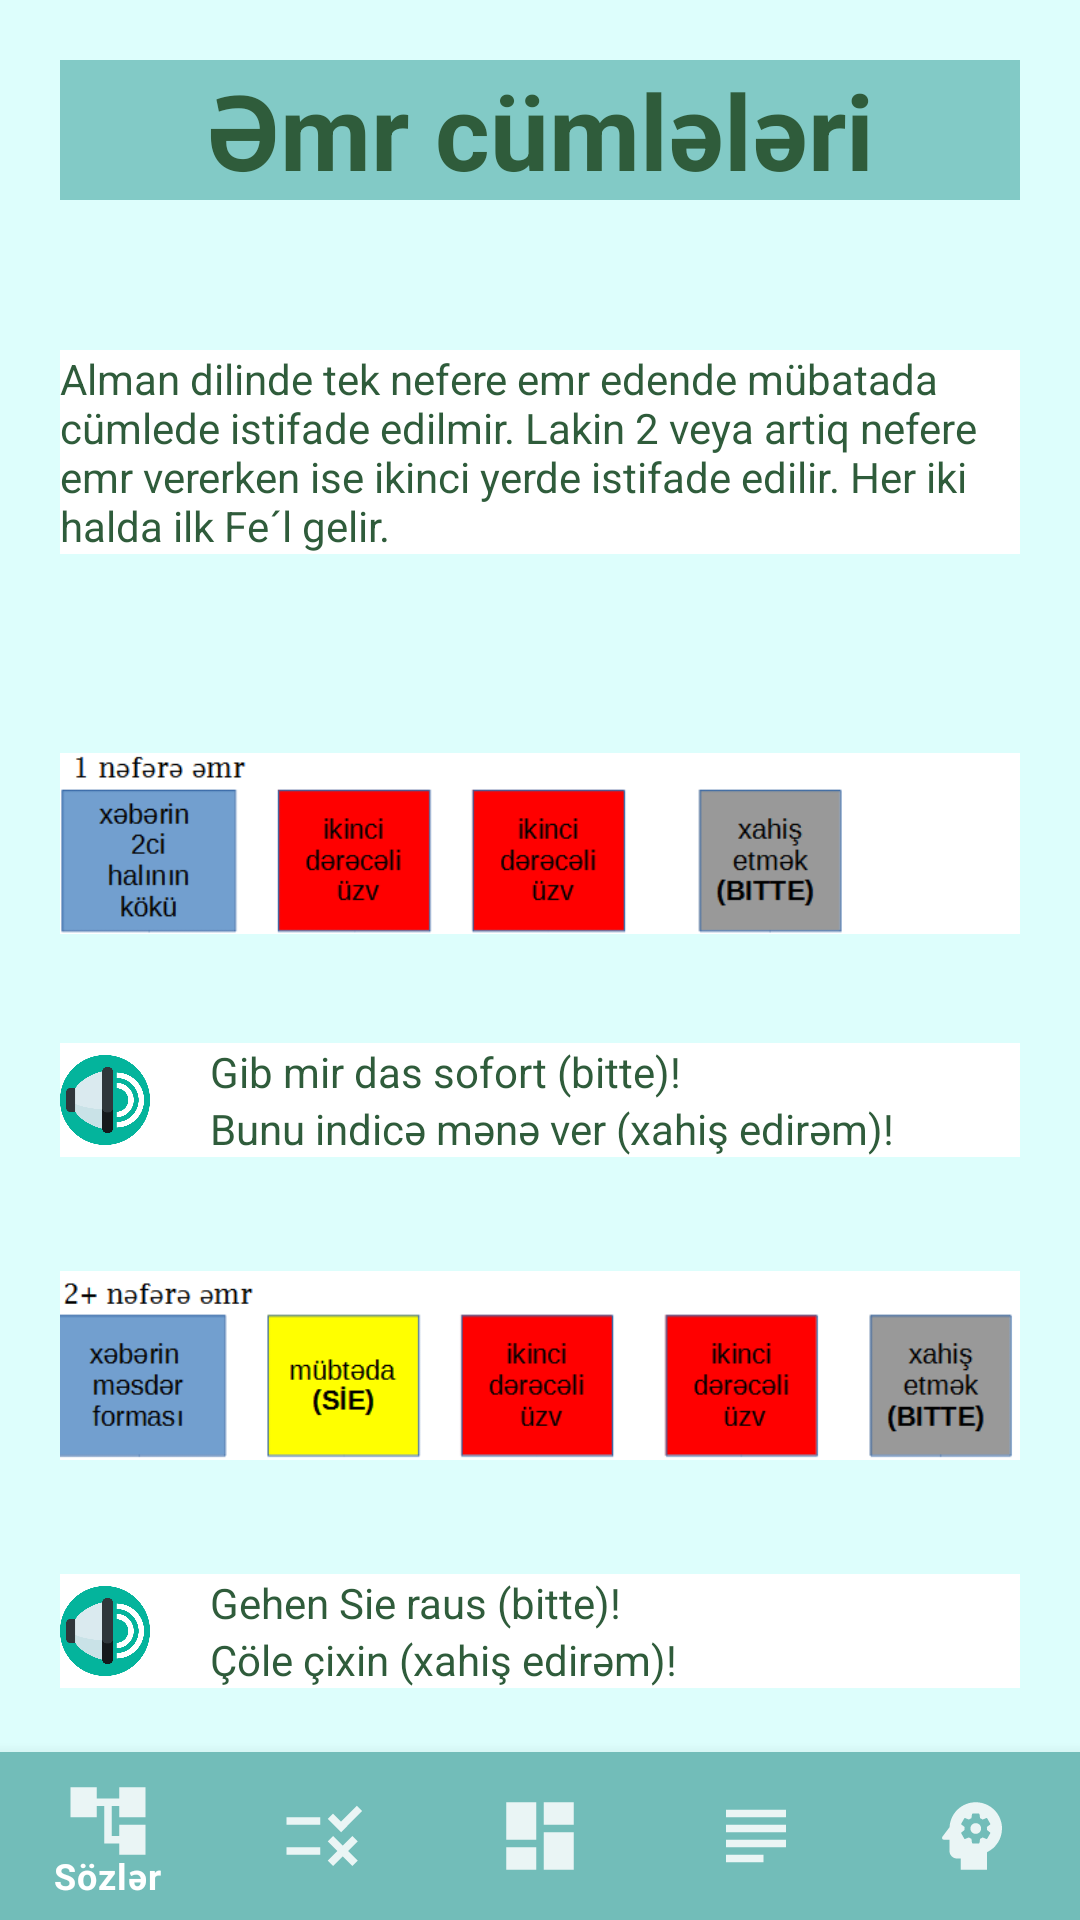

Write the Android layout XML for this screen, with the resource values it uses.
<!-- AndroidManifest.xml: application theme Theme.LearnGermanV2 -->
<!-- res/layout/activity_grammar11.xml -->
<?xml version="1.0" encoding="utf-8"?>
<androidx.constraintlayout.widget.ConstraintLayout xmlns:android="http://schemas.android.com/apk/res/android"
    xmlns:app="http://schemas.android.com/apk/res-auto"
    xmlns:tools="http://schemas.android.com/tools"
    android:layout_width="match_parent"
    android:layout_height="match_parent"
    tools:context=".Grammar11Activity"
    android:background="@color/grammar_background_color">
    <LinearLayout
        android:layout_width="match_parent"
        android:layout_height="wrap_content"
        android:orientation="vertical"
        android:layout_marginStart="@dimen/grammer_layout_margin"
        android:layout_marginEnd="@dimen/grammer_layout_margin"
        app:layout_constraintTop_toTopOf="parent"
        app:layout_constraintRight_toRightOf="parent"
        app:layout_constraintLeft_toLeftOf="parent">
        <TextView
            android:layout_marginTop="20dp"
            android:id="@+id/grammar11_titel"
            android:layout_width="match_parent"
            android:layout_height="wrap_content"
            android:text="Əmr cümlələri"
            android:textColor="@color/grammar_text_color"
            android:background="@color/grammar_titelbackground_color"
            android:textStyle="bold"
            android:textSize="35dp"
            android:gravity="center"
            android:layout_marginBottom="50dp"/>
        <TextView
            android:id="@+id/grammar11_introduction"
            android:layout_width="match_parent"
            android:layout_height="wrap_content"
            android:textColor="@color/grammar_text_color"
            android:background="@color/white"
            android:layout_marginBottom="30dp"
            android:text="@string/rule_grammer11_imperativ_introduction"/>

        <ImageView
            android:id="@+id/grammar11_sentence01_image"
            android:layout_width="match_parent"
            android:layout_height="wrap_content"
            android:src="@drawable/grammar_imperative01"/>
        <LinearLayout
            android:layout_width="match_parent"
            android:layout_height="wrap_content"
            android:orientation="horizontal"
            android:background="@color/white">
            <ImageView
                android:id="@+id/grammar11_sentence01_sound"
                android:layout_width="30dp"
                android:layout_height="30dp"
                android:src="@drawable/sound_green02"
                android:layout_gravity="center"/>
            <LinearLayout
                android:layout_width="wrap_content"
                android:layout_height="wrap_content"
                android:orientation="vertical">
                <TextView
                    android:id="@+id/grammar11_sentence01_ger"
                    android:paddingStart="20dp"
                    android:layout_width="wrap_content"
                    android:layout_height="wrap_content"
                    android:textColor="@color/grammar_text_color"
                    android:text="@string/satzGrammer11_01_ger"/>
                <TextView
                    android:id="@+id/grammaer11_sentence01_az"
                    android:paddingStart="20dp"
                    android:layout_width="wrap_content"
                    android:layout_height="wrap_content"
                    android:textColor="@color/grammar_text_color"
                    android:text="@string/satzGrammer11_01_az"/>
            </LinearLayout>
        </LinearLayout>


        <ImageView
            android:id="@+id/grammar11_sentence02_image"
            android:layout_width="match_parent"
            android:layout_height="wrap_content"
            android:src="@drawable/grammar_imperative02"/>
        <LinearLayout
            android:layout_width="match_parent"
            android:layout_height="wrap_content"
            android:orientation="horizontal"
            android:background="@color/white">
            <ImageView
                android:id="@+id/grammar11_sentence02_sound"
                android:layout_width="30dp"
                android:layout_height="30dp"
                android:src="@drawable/sound_green02"
                android:layout_gravity="center"/>
            <LinearLayout
                android:layout_width="wrap_content"
                android:layout_height="wrap_content"
                android:orientation="vertical">
                <TextView
                    android:id="@+id/grammar11_sentence02_ger"
                    android:paddingStart="20dp"
                    android:layout_width="wrap_content"
                    android:layout_height="wrap_content"
                    android:textColor="@color/grammar_text_color"
                    android:text="@string/satzGrammer11_02_ger"/>
                <TextView
                    android:id="@+id/grammar11_sentence02_az"
                    android:paddingStart="20dp"
                    android:layout_width="wrap_content"
                    android:layout_height="wrap_content"
                    android:textColor="@color/grammar_text_color"
                    android:text="@string/satzGrammer11_02_az"/>
            </LinearLayout>
        </LinearLayout>
    </LinearLayout>

    <com.google.android.material.bottomnavigation.BottomNavigationView
        android:id="@+id/bottom_navigation"
        android:layout_width="match_parent"
        android:layout_height="wrap_content"
        app:menu="@menu/menu"
        android:background="@color/startbackground"
        app:layout_constraintBottom_toBottomOf="parent"
        app:layout_constraintRight_toRightOf="parent"
        app:layout_constraintLeft_toLeftOf="parent"
        app:itemIconTint="@color/white"
        app:itemTextColor="@color/white"
        app:labelVisibilityMode="selected"
        app:itemIconSize="30dp" />
</androidx.constraintlayout.widget.ConstraintLayout>
<!-- resources referenced by this layout -->
<resources>
  <color name="grammar_background_color">#DDFEFC</color>
  <color name="grammar_text_color">#2F5C3B</color>
  <color name="grammar_titelbackground_color">#82CAC6</color>
  <color name="startbackground">#72BDB9</color>
  <color name="white">#FFFFFFFF</color>
  <dimen name="grammer_layout_margin">20dp</dimen>
  <!-- drawable grammar_imperative01: png bitmap (drawable, 7874 bytes) -->
  <!-- drawable grammar_imperative02: png bitmap (drawable, 9552 bytes) -->
  <!-- drawable sound_green02: png bitmap (drawable, 29382 bytes) -->
  <string name="rule_grammer11_imperativ_introduction">
          Alman dilinde tek nefere emr edende mübatada cümlede istifade edilmir. Lakin 2 veya artiq nefere emr vererken ise
          ikinci yerde istifade edilir. Her iki halda ilk Fe´l gelir.
      </string>
  <string name="satzGrammer11_01_az">Bunu indicə mənə ver (xahiş edirəm)!</string>
  <string name="satzGrammer11_01_ger">Gib mir das sofort (bitte)!</string>
  <string name="satzGrammer11_02_az">Çöle çixin (xahiş edirəm)!</string>
  <string name="satzGrammer11_02_ger">Gehen Sie raus (bitte)!</string>
  <style name="Theme.LearnGermanV2" parent="Theme.MaterialComponents.DayNight.DarkActionBar">
          
          <item name="colorPrimary">@color/purple_500</item>
          <item name="colorPrimaryVariant">@color/purple_700</item>
          <item name="colorOnPrimary">@color/white</item>
          
          <item name="colorSecondary">@color/teal_200</item>
          <item name="colorSecondaryVariant">@color/teal_700</item>
          <item name="colorOnSecondary">@color/black</item>
          
          <item name="android:statusBarColor" tools:targetApi="l">?attr/colorPrimaryVariant</item>
          
      </style>
  <color name="purple_500">#72BDB9</color>
  <color name="purple_700">#72BDB9</color>
  <color name="teal_200">#FF03DAC5</color>
  <color name="teal_700">#FF018786</color>
  <color name="black">#FF000000</color>
</resources>
